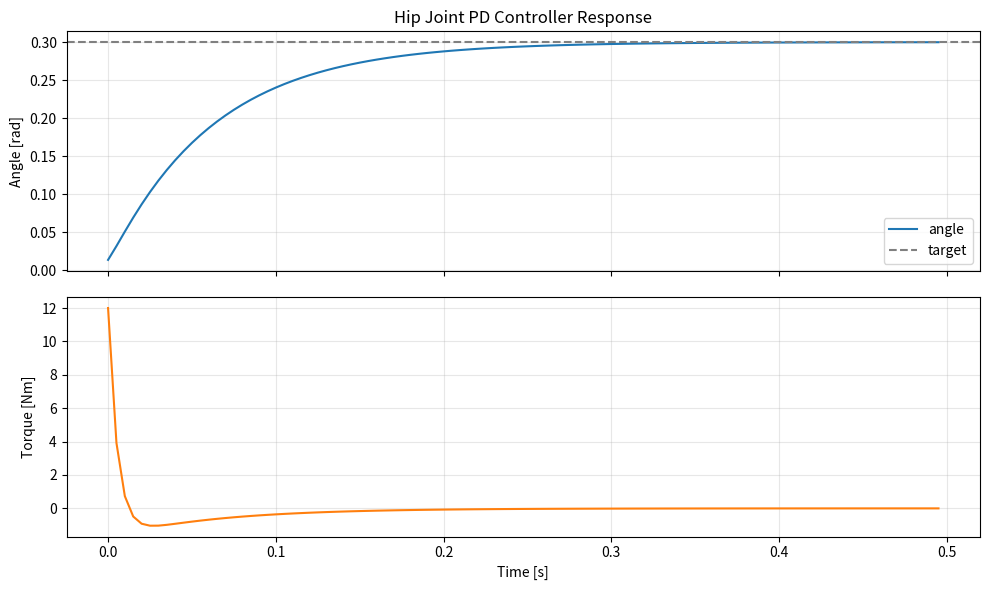

Here is the Python script that generated this plot:
import matplotlib.pyplot as plt


class PDController:
    def __init__(self, kp, kd):
        self.kp = kp
        self.kd = kd
        self.prev_error = 0.0
        self.prev_time = None

    def update(self, setpoint: float, measurement: float, current_time: float):
        error = setpoint - measurement

        if self.prev_time is None:
            self.prev_error = error
            self.prev_time = current_time
            return self.kp * error

        delta_time = current_time - self.prev_time

        if delta_time > 0:
            derivative = (error - self.prev_error) / delta_time
        else:
            derivative = 0.0

        control_signal = self.kp * error + self.kd * derivative
        self.prev_error = error
        self.prev_time = current_time
        return control_signal

    def reset(self):
        self.prev_error = 0.0
        self.prev_time = None


class Joint:
    def __init__(self, inertia, torque_limit, angle=0.0):
        self.J = inertia
        self.torque_limit = torque_limit
        self.angle = angle  # [rad]
        self.velocity = 0.0  # [rad/s]

    def step(self, torque, dt):
        torque = max(min(torque, self.torque_limit), -self.torque_limit)
        self.velocity += (torque / self.J) * dt
        self.angle += self.velocity * dt
        return torque


def run(kp, kd, inertia=0.0219, torque_limit=23.5, target=0.3, dt=0.005, duration=0.50):
    pd = PDController(kp, kd)
    joint = Joint(inertia, torque_limit)
    angles, t, torques = [], [], []
    current_time = 0.0

    while current_time < duration:
        command = pd.update(target, joint.angle, current_time)
        torque = joint.step(command, dt)

        angles.append(joint.angle)
        torques.append(torque)
        t.append(current_time)

        current_time += dt
    return t, angles, torques


def summary(name, t, angles, torques, target):
    overshoot = max(0.0, (max(angles) - target) / target * 100)
    print(f"{name}: final angle {angles[-1]:.3f} rad | overshoot {overshoot:.1f} % | peak torque {max(map(abs, torques)):.1f} Nm")

    fig, (ax1, ax2) = plt.subplots(2, 1, figsize=(10, 6), sharex=True)
    ax1.plot(t, angles, label="angle")
    ax1.axhline(target, color="gray", linestyle="--", label="target")
    ax1.set_ylabel("Angle [rad]")
    ax1.set_title(f"{name} PD Controller Response")
    ax1.legend()
    ax2.plot(t, torques, color="tab:orange")
    ax2.set_ylabel("Torque [Nm]")
    ax2.set_xlabel("Time [s]")
    for ax in (ax1, ax2):
        ax.grid(alpha=0.3)
    plt.tight_layout()
    plt.show()


if __name__ == "__main__":
    kp = 40.0
    kd = 2.75
    target_angle = 0.3 # radians
    hip_inertia = 0.0219
    summary_name = "Hip Joint"
    t, angles, torques = run(kp, kd, inertia=hip_inertia, target=target_angle)
    summary(summary_name, t, angles, torques, target_angle)
